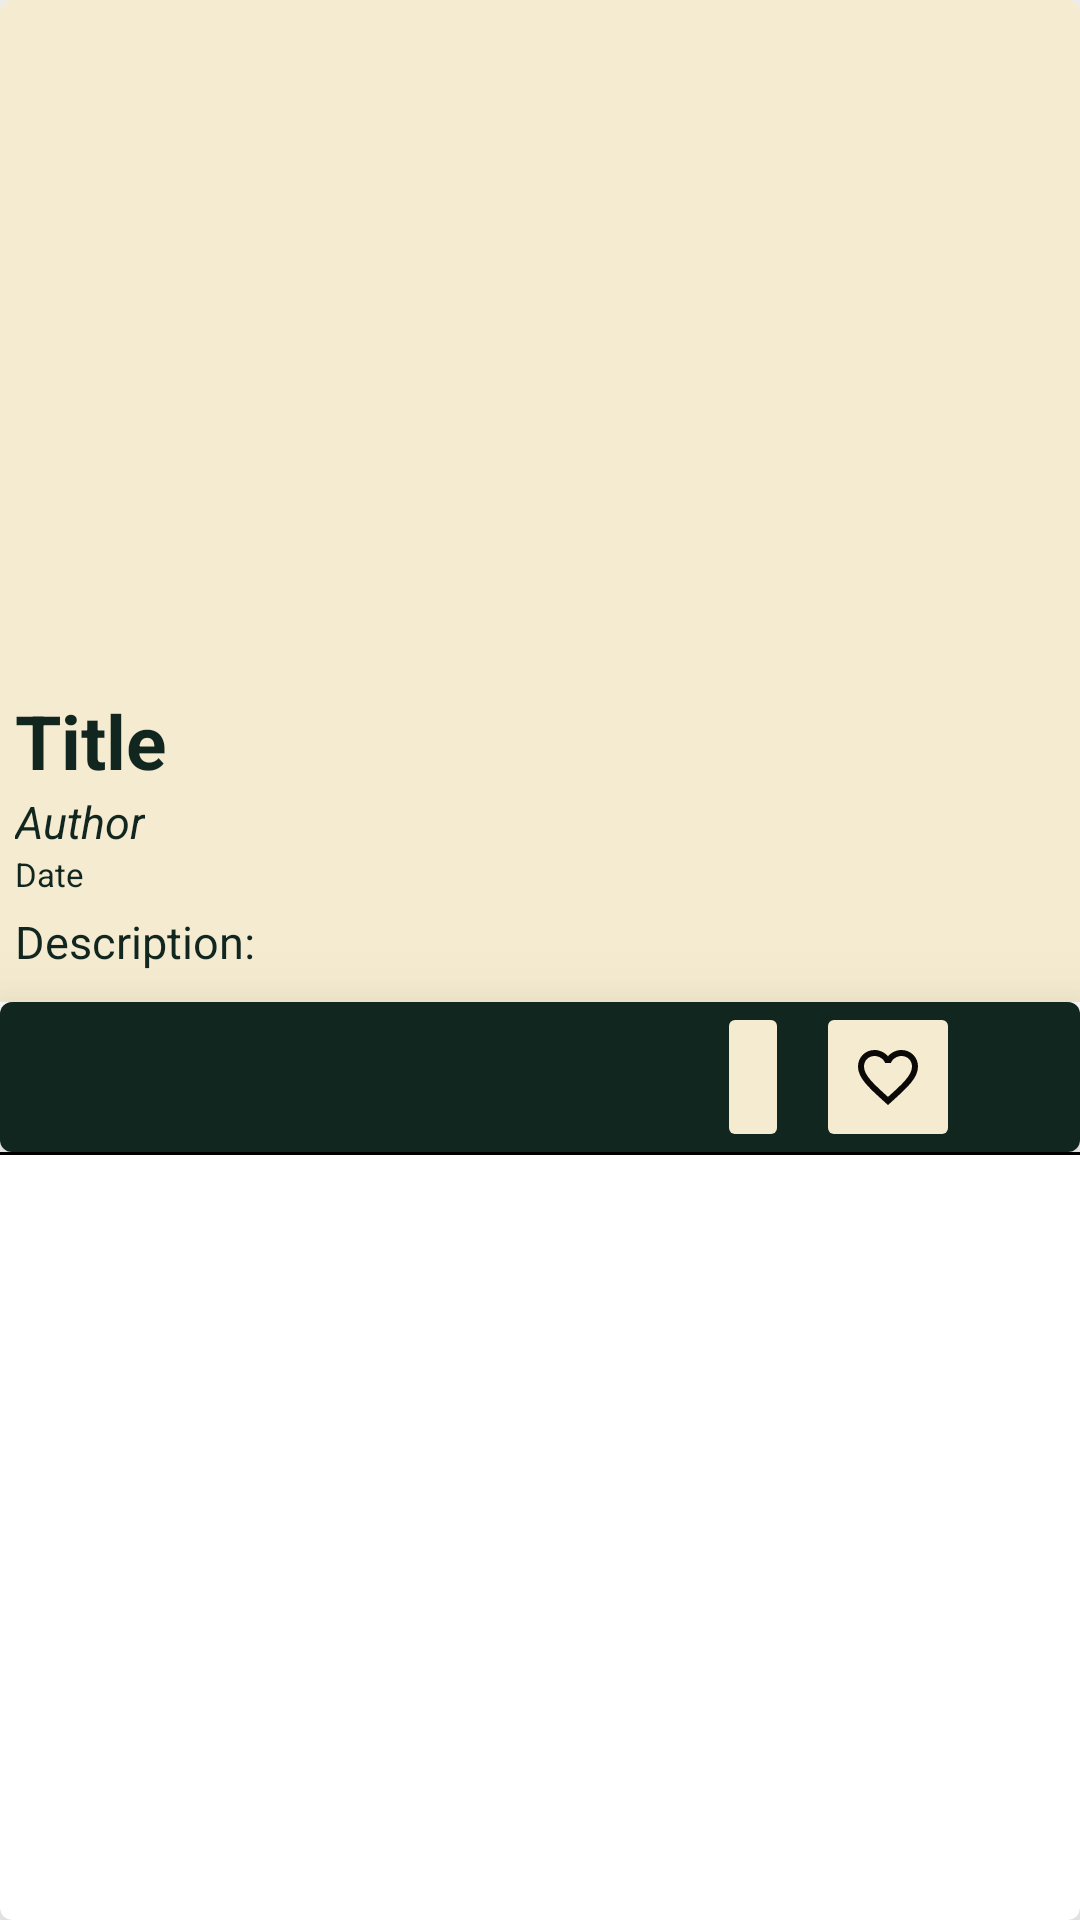

Reconstruct the res/layout file that produces this screen, plus the resources it refers to.
<!-- AndroidManifest.xml: application theme Theme.ProjectNewsBGN -->
<!-- res/layout/custom_list_news_home.xml -->
<?xml version="1.0" encoding="utf-8"?>
<com.google.android.material.card.MaterialCardView
    android:id="@+id/containerListNews"
    xmlns:android="http://schemas.android.com/apk/res/android"
    xmlns:app="http://schemas.android.com/apk/res-auto"
    android:layout_width="match_parent"
    android:layout_height="wrap_content"
    app:cardElevation="20sp"
    android:layout_marginTop="20dp"
    android:layout_marginStart="5dp"
    android:layout_marginEnd="5dp">

    <LinearLayout
        android:layout_width="match_parent"
        android:layout_height="wrap_content"
        android:orientation="vertical">

            <ImageView
                    android:id="@+id/newsPic"
                    android:layout_width="match_parent"
                    android:layout_height="230dp"
                    android:scaleType="centerCrop"
                    android:background="@color/Cream"
                    android:src="@drawable/not_found"
                    android:contentDescription="@string/errorImage" />

            <LinearLayout
                android:layout_width="match_parent"
                android:layout_height="wrap_content"
                android:orientation="vertical"
                android:background="@color/Cream">

                <TextView
                    android:id="@+id/title"
                    android:layout_width="wrap_content"
                    android:layout_height="wrap_content"
                    android:layout_marginStart="5dp"
                    android:text="@string/title"
                    android:textColor="@color/Charcoal"
                    android:textStyle="bold"
                    android:textSize="25sp" />

                <TextView
                    android:id="@+id/author"
                    android:layout_width="wrap_content"
                    android:layout_height="wrap_content"
                    android:text="@string/author"
                    android:layout_marginStart="5dp"
                    android:textColor="@color/Charcoal"
                    android:textStyle="italic"
                    android:textSize="15sp" />
                <TextView
                    android:id="@+id/date"
                    android:layout_width="wrap_content"
                    android:layout_height="wrap_content"
                    android:text="@string/date"
                    android:textColor="@color/Charcoal"
                    android:layout_marginStart="5dp"
                    android:textSize="11sp" />

                <TextView
                    android:id="@+id/description"
                    android:layout_width="wrap_content"
                    android:layout_height="wrap_content"
                    android:layout_marginStart="5dp"
                    android:layout_marginTop="5dp"
                    android:layout_marginBottom="10dp"
                    android:text="@string/description"
                    android:textColor="@color/Charcoal"
                    android:textSize="15sp" />

            </LinearLayout>

            <com.google.android.material.card.MaterialCardView
                android:id="@+id/containerCardViewHome"
                android:layout_width="match_parent"
                android:layout_height="wrap_content"
                app:cardElevation="20sp">

                <androidx.constraintlayout.widget.ConstraintLayout
                    android:layout_width="match_parent"
                    android:layout_height="50dp"
                    android:background="@color/Charcoal">

                    <ImageButton
                        android:id="@+id/btnShare"
                        android:layout_width="wrap_content"
                        android:layout_height="match_parent"
                        android:layout_marginEnd="5dp"
                        android:backgroundTint="@color/Cream"
                        android:contentDescription="@string/share"
                        style="@style/Theme.MaterialComponents"
                        android:src="@drawable/ic_baseline_share_24"
                        app:layout_constraintBottom_toBottomOf="parent"
                        app:layout_constraintEnd_toStartOf="@+id/btnFavourite"
                        app:layout_constraintHorizontal_bias="0.984"
                        app:layout_constraintStart_toStartOf="parent"
                        app:layout_constraintTop_toTopOf="parent"
                        app:layout_constraintVertical_bias="0.0" />

                    <ImageButton
                        android:id="@+id/btnFavourite"
                        android:layout_width="wrap_content"
                        android:layout_height="match_parent"
                        android:layout_marginEnd="40dp"
                        android:backgroundTint="@color/Cream"
                        style="@style/Theme.MaterialComponents"
                        android:contentDescription="@string/favourites"
                        android:src="@drawable/ic_baseline_favorite_border_24"
                        app:layout_constraintBottom_toBottomOf="parent"
                        app:layout_constraintEnd_toEndOf="parent"
                        app:layout_constraintTop_toTopOf="parent"
                        app:layout_constraintVertical_bias="0.0" />


                </androidx.constraintlayout.widget.ConstraintLayout>
            </com.google.android.material.card.MaterialCardView>

            <View
                android:layout_width="wrap_content"
                android:layout_height="1dp"
                android:background="@color/black" />
    </LinearLayout>

</com.google.android.material.card.MaterialCardView>
<!-- resources referenced by this layout -->
<resources>
  <color name="Charcoal">#122620</color>
  <color name="Cream">#F4EBD0</color>
  <color name="black">#FF000000</color>
  <!-- drawable ic_baseline_favorite_border_24 (drawable) -->
  <vector android:height="24dp" android:tint="#0A0907"
      android:viewportHeight="24" android:viewportWidth="24"
      android:width="24dp" xmlns:android="http://schemas.android.com/apk/res/android">
      <path android:fillColor="@android:color/white" android:pathData="M16.5,3c-1.74,0 -3.41,0.81 -4.5,2.09C10.91,3.81 9.24,3 7.5,3 4.42,3 2,5.42 2,8.5c0,3.78 3.4,6.86 8.55,11.54L12,21.35l1.45,-1.32C18.6,15.36 22,12.28 22,8.5 22,5.42 19.58,3 16.5,3zM12.1,18.55l-0.1,0.1 -0.1,-0.1C7.14,14.24 4,11.39 4,8.5 4,6.5 5.5,5 7.5,5c1.54,0 3.04,0.99 3.57,2.36h1.87C13.46,5.99 14.96,5 16.5,5c2,0 3.5,1.5 3.5,3.5 0,2.89 -3.14,5.74 -7.9,10.05z"/>
  </vector>
  <string name="author">Author</string>
  <string name="date">Date</string>
  <string name="description">Description:</string>
  <string name="errorImage">ErrorImage</string>
  <string name="favourites">Favourites</string>
  <string name="share">Share</string>
  <string name="title">Title</string>
  <style name="Theme.ProjectNewsBGN" parent="Theme.MaterialComponents.DayNight.DarkActionBar">
          
          <item name="colorPrimary">@color/purple_500</item>
          <item name="colorPrimaryVariant">@color/purple_700</item>
          <item name="colorOnPrimary">@color/white</item>
          
          <item name="colorSecondary">@color/Tan</item>
          <item name="colorSecondaryVariant">@color/Cream</item>
          <item name="colorOnSecondary">@color/Charcoal</item>
          
          <item name="android:statusBarColor">?attr/colorPrimaryVariant</item>
          
          <item name="android:windowContentTransitions">true</item>
      </style>
  <color name="purple_500">#FF6200EE</color>
  <color name="purple_700">#FF3700B3</color>
  <color name="white">#FFFFFFFF</color>
  <color name="Tan">#B68D40</color>
</resources>
